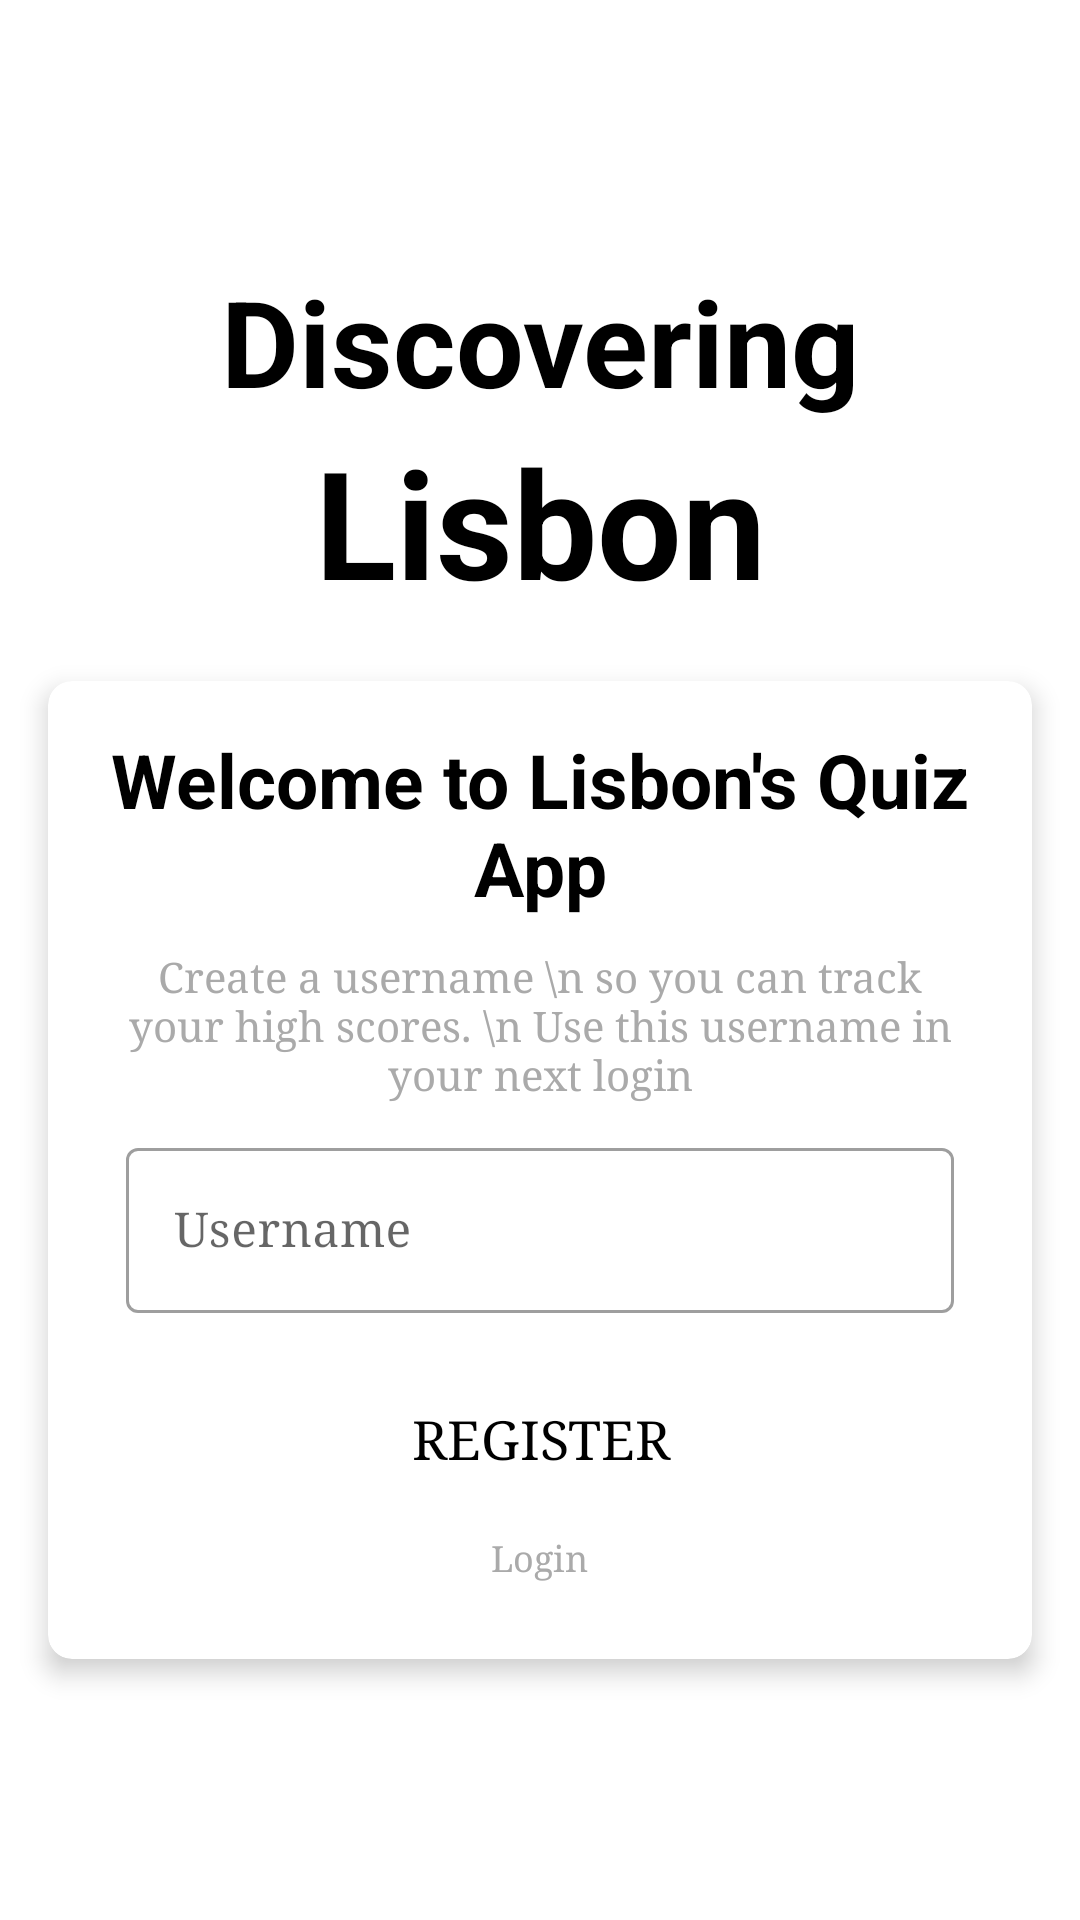

Layout XML and referenced resources for this Android screen:
<!-- AndroidManifest.xml: application theme Theme.MyFourthQuizApp -->
<!-- res/layout/activity_register.xml -->
<?xml version="1.0" encoding="utf-8"?>
<LinearLayout xmlns:android="http://schemas.android.com/apk/res/android"
    xmlns:app="http://schemas.android.com/apk/res-auto"
    xmlns:tools="http://schemas.android.com/tools"
    android:layout_width="match_parent"
    android:layout_height="match_parent"
    android:gravity="center"
    android:background="@drawable/bg_blue"
    android:orientation="vertical"
    tools:context=".MainActivity">

    <TextView
        android:id="@+id/tv_app_name1"
        android:layout_width="match_parent"
        android:layout_height="wrap_content"
        android:text="Discovering"
        android:gravity="center"
        android:layout_marginTop="20dp"
        android:textSize="40sp"
        android:textStyle="bold"
        android:textColor="@android:color/black" />

    <TextView
        android:id="@+id/tv_app_name2"
        android:layout_width="match_parent"
        android:layout_height="wrap_content"
        android:text="Lisbon"
        android:gravity="center"
        android:textSize="50sp"
        android:textStyle="bold"
        android:textColor="@android:color/black" />

    <androidx.cardview.widget.CardView
        android:layout_width="match_parent"
        android:layout_height="wrap_content"
        android:layout_marginTop="20dp"
        android:layout_marginBottom="20dp"
        android:layout_marginHorizontal="16dp"
        android:background="@android:color/white"
        app:cardCornerRadius="8dp"
        app:cardElevation="5dp">

        <LinearLayout
            android:layout_width="match_parent"
            android:layout_height="wrap_content"
            android:orientation="vertical"
            android:padding="16dp">

            <TextView
                android:layout_width="match_parent"
                android:layout_height="wrap_content"
                android:gravity="center"
                android:text="Welcome to Lisbon's Quiz App"
                android:textColor="@android:color/black"
                android:textStyle="bold"
                android:textSize="25sp"/>

            <TextView
                android:layout_width="match_parent"
                android:layout_height="wrap_content"
                android:layout_margin="10dp"
                android:gravity="center"
                android:text="Create a username \n so you can track your high scores. \n Use this username in your next login"
                android:fontFamily="serif"
                android:textColor="@android:color/darker_gray"
                android:textSize="14sp"
                android:textStyle="normal" />

            <com.google.android.material.textfield.TextInputLayout
                android:layout_width="match_parent"
                android:layout_height="wrap_content"
                android:layout_marginHorizontal="10dp"
                style="@style/Widget.MaterialComponents.TextInputLayout.OutlinedBox">

                <androidx.appcompat.widget.AppCompatEditText
                    android:id="@+id/et_username"
                    android:layout_width="match_parent"
                    android:layout_height="wrap_content"
                    android:fontFamily="serif"
                    android:hint="Username"
                    android:textColor="@color/black"
                    android:textColorHint="@android:color/darker_gray"/>

            </com.google.android.material.textfield.TextInputLayout>

            <TextView
                android:id="@+id/tv_register"
                android:layout_width="match_parent"
                android:layout_height="wrap_content"
                android:layout_marginTop="20dp"
                android:layout_marginHorizontal="10dp"
                android:gravity="center"
                android:background="@drawable/bg_start_button"
                android:fontFamily="serif"
                android:text="REGISTER"
                android:padding="10dp"
                android:textSize="18sp"
                android:textColor="@android:color/black" />

            <TextView
                android:id="@+id/tv_login_direct"
                android:layout_width="wrap_content"
                android:layout_height="wrap_content"
                android:layout_gravity="center"
                android:padding="10dp"
                android:gravity="center"
                android:fontFamily="serif"
                android:text="Login"
                android:textColor="@android:color/darker_gray"
                android:textSize="12sp"
                android:textStyle="normal" />

        </LinearLayout>

    </androidx.cardview.widget.CardView>

</LinearLayout>
<!-- resources referenced by this layout -->
<resources>
  <style name="Theme.MyFourthQuizApp" parent="Theme.MaterialComponents.DayNight.DarkActionBar">
          
          <item name="colorPrimary">@color/purple_500</item>
          <item name="colorPrimaryVariant">@color/purple_700</item>
          <item name="colorOnPrimary">@color/white</item>
          
          <item name="colorSecondary">@color/teal_200</item>
          <item name="colorSecondaryVariant">@color/teal_700</item>
          <item name="colorOnSecondary">@color/black</item>
          
          <item name="android:statusBarColor" tools:targetApi="l">?attr/colorPrimaryVariant</item>
          
      </style>
  <!-- not gathered from this repository: default colours our renderer supplied (Android Studio template values) -->
  <color name="purple_500">#FF6200EE</color>
  <color name="purple_700">#FF3700B3</color>
  <color name="teal_200">#FF03DAC5</color>
  <color name="teal_700">#FF018786</color>
  <color name="black">#FF000000</color>
  <color name="white">#FFFFFFFF</color>
</resources>
